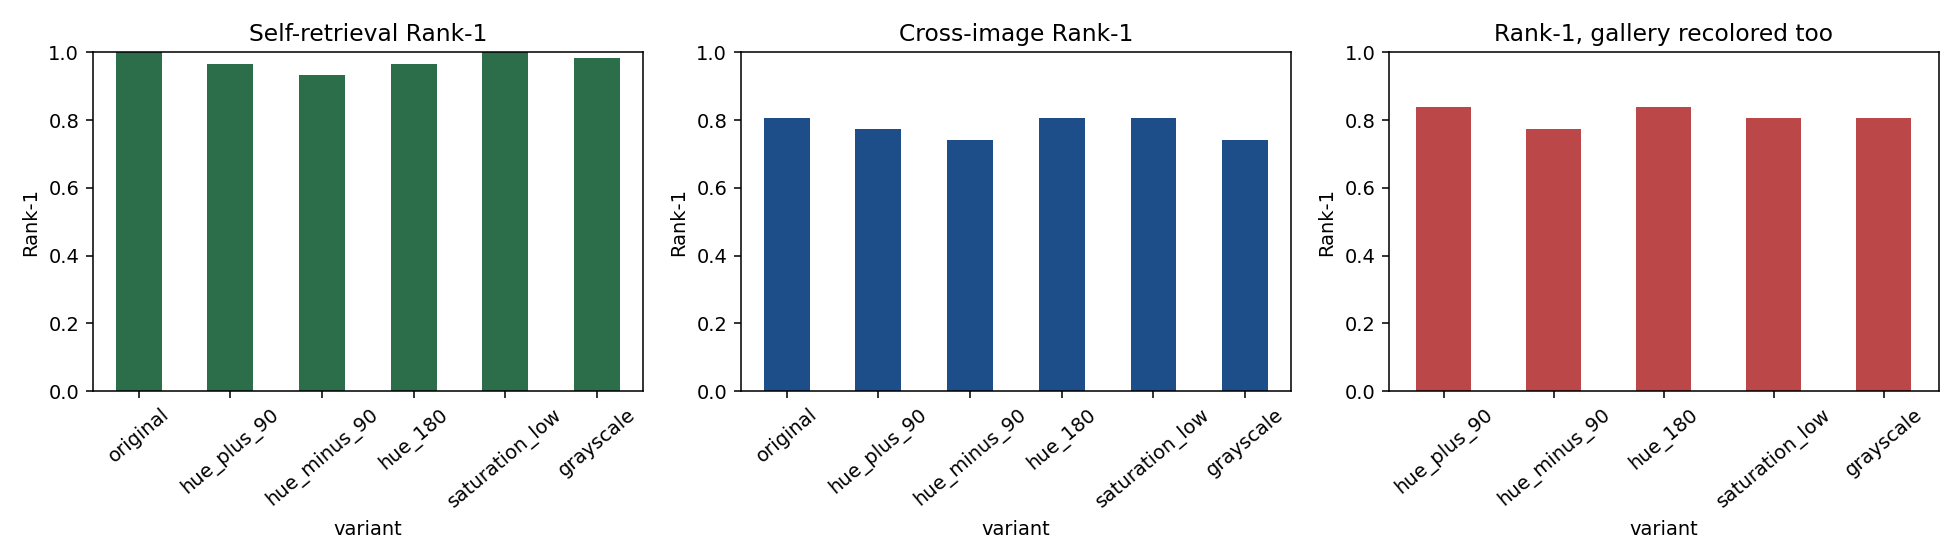

Source data for this figure (header and first rows):
n, rank1, rank5, mAP, variant, gallery
31, 0.8065, 0.9032, 0.7682, original, original
31, 0.7742, 0.9032, 0.75, hue_plus_90, original
31, 0.8387, 0.9032, 0.757, hue_plus_90, same_transform
31, 0.7419, 0.9355, 0.7739, hue_minus_90, original
31, 0.7742, 0.9032, 0.782, hue_minus_90, same_transform
31, 0.8065, 0.9677, 0.7938, hue_180, original
31, 0.8387, 0.9032, 0.7998, hue_180, same_transform
31, 0.8065, 0.9355, 0.776, saturation_low, original
31, 0.8065, 0.9032, 0.7741, saturation_low, same_transform
31, 0.7419, 0.9355, 0.7661, grayscale, original
31, 0.8065, 0.9355, 0.7648, grayscale, same_transform
